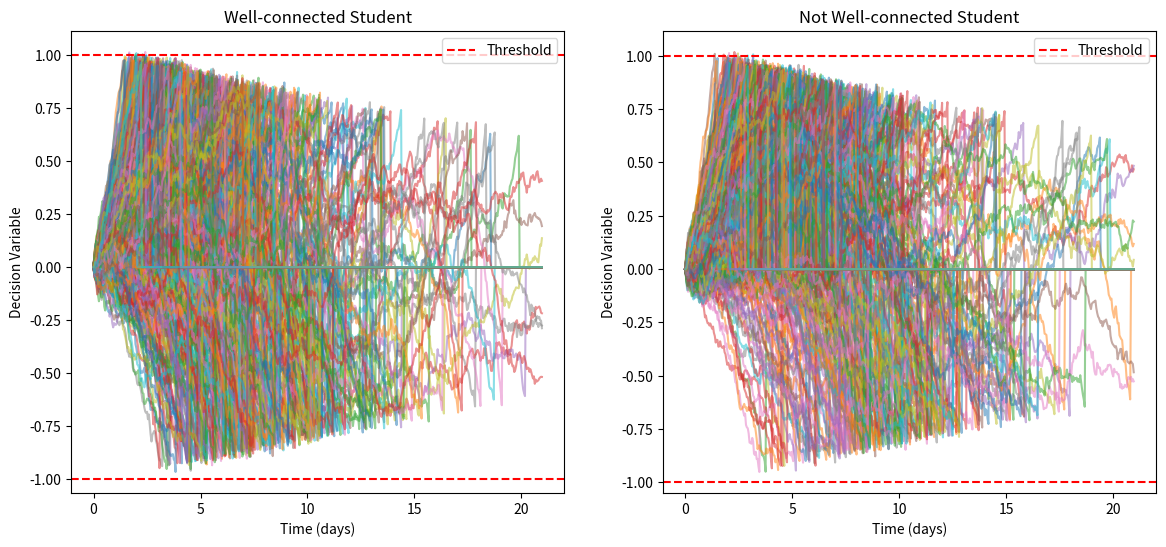

Source code (Python):
import numpy as np
import matplotlib.pyplot as plt
import statistics

# Function to simulate the modified drift-diffusion model
def simulate_ddm(T, dt, mu, sigma, C, initial_threshold, collapse_rate):
    time_steps = int(T / dt)
    X = np.zeros(time_steps)
    decision_time = None
    threshold = initial_threshold

    for t in range(1, time_steps):
        threshold = max(0.1, initial_threshold - collapse_rate * t * dt)
        if C == 1:
            if np.random.rand() < 0.10:  # 10% chance of a random event
                if np.random.rand() < 0.80: # 80% chance of helpful
                    mu += np.random.normal(0, 0.1)  # Change in mu
                else: # 20% chance of not helpful
                    mu -= np.random.normal(0, 0.1)  # Change in mu
        else:
            if np.random.rand() < 0.05:  # 5% chance of a random event
                if np.random.rand() < 0.80: # 80% chance of helpful
                    mu += np.random.normal(0, 0.1)  # Change in mu
                else: # 20% chance of not helpful
                    mu -= np.random.normal(0, 0.1)  # Change in mu

        # Drift term
        drift = mu

        # Noise term
        noise = sigma * np.sqrt(dt) * np.random.normal()

        # Update the decision variable
        X[t] = X[t-1] + drift * dt + noise

        # Check if the decision threshold is reached
        if abs(X[t]) >= threshold:
            decision_time = t * dt
            break
    if decision_time is None:
        decision_time = 21  # Set to 14 if decision_time is None

    return X, decision_time

# Simulation parameters
T = 21  # Total time in days
dt = 1/24  # Time step in a day (hours)
mu = 0.2  # Base drift rate
sigma = 0.1  # Noise level
initial_threshold = 1.0  # Initial decision threshold
collapse_rate = 0.02 #Collapse rate
trials = 1000  # Number of trials

# Initialize plots and decision time accumulators
fig, axes = plt.subplots(1, 2, figsize=(14, 6))
axes[0].set_title('Well-connected Student')
axes[1].set_title('Not Well-connected Student')
decision_times1 = []
decision_times2 = []
count_over_7_days_below_14_days1 = 0
count_over_7_days_below_14_days2 = 0
count_over_14_days1 = 0
count_over_14_days2 = 0

# Run 100 trials for well-connected student
for i in range(trials):
    C = 1  # Well-connected student (1 for yes, 0 for no)
    X1, decision_time1 = simulate_ddm(T, dt, mu, sigma, C, initial_threshold, collapse_rate)
    decision_times1.append(decision_time1)
    if decision_time1 > 14:
        count_over_14_days1 += 1
    elif decision_time1 > 7:
        count_over_7_days_below_14_days1 += 1
    axes[0].plot(np.arange(0, T, dt)[:len(X1)], X1, alpha=0.5)

# Run 100 trials for not well-connected student
for i in range(trials):
    C = 0  # Not well-connected student (1 for yes, 0 for no)
    X2, decision_time2 = simulate_ddm(T, dt, mu, sigma, C, initial_threshold, collapse_rate)
    decision_times2.append(decision_time2)
    if decision_time2 > 14:
        count_over_14_days2 += 1
    elif decision_time2 > 7:
        count_over_7_days_below_14_days2 += 1
    axes[1].plot(np.arange(0, T, dt)[:len(X2)], X2, alpha=0.5)

# Calculate and display average decision times
avg_decision_time1 = np.mean(decision_times1)
avg_decision_time2 = np.mean(decision_times2)

# Calculate and display median decision times
med_decision_time1 = statistics.median(decision_times1)
med_decision_time2 = statistics.median(decision_times2)

# Calculate percentage of trials taking longer than 7 days below 14 days
percentage_over_7_days_below_14_days1 = (count_over_7_days_below_14_days1 / trials) * 100
percentage_over_7_days_below_14_days2 = (count_over_7_days_below_14_days2 / trials) * 100


# Calculate percentage of trials taking longer than 14 days
percentage_over_14_days1 = (count_over_14_days1 / trials) * 100
percentage_over_14_days2 = (count_over_14_days2 / trials) * 100

# Show results
print(f"Average Decision Time for Well-connected Student: {avg_decision_time1:.2f} days")
print(f"Average Decision Time for Not Well-connected Student: {avg_decision_time2:.2f} days")
print(f"Median Decision Time for Well-connected Student: {med_decision_time1:.2f} days")
print(f"Median Decision Time for Not Well-connected Student: {med_decision_time2:.2f} days")
print(f"Percentage of trials taking longer than 7 days below 14 days for well-connected student: {percentage_over_7_days_below_14_days1:.2f}%")
print(f"Percentage of trials taking longer than 7 days below 14 days for not well-connected student: {percentage_over_7_days_below_14_days2:.2f}%")
print(f"Percentage of trials taking longer than 14 days for well-connected student: {percentage_over_14_days1:.2f}%")
print(f"Percentage of trials taking longer than 14 days for not well-connected student: {percentage_over_14_days2:.2f}%")

# Add threshold lines and labels
for ax in axes:
    ax.axhline(y= initial_threshold, color='r', linestyle='--', label='Threshold')
    ax.axhline(y=-initial_threshold, color='r', linestyle='--')
    ax.set_xlabel('Time (days)')
    ax.set_ylabel('Decision Variable')
    ax.legend()

plt.show()
